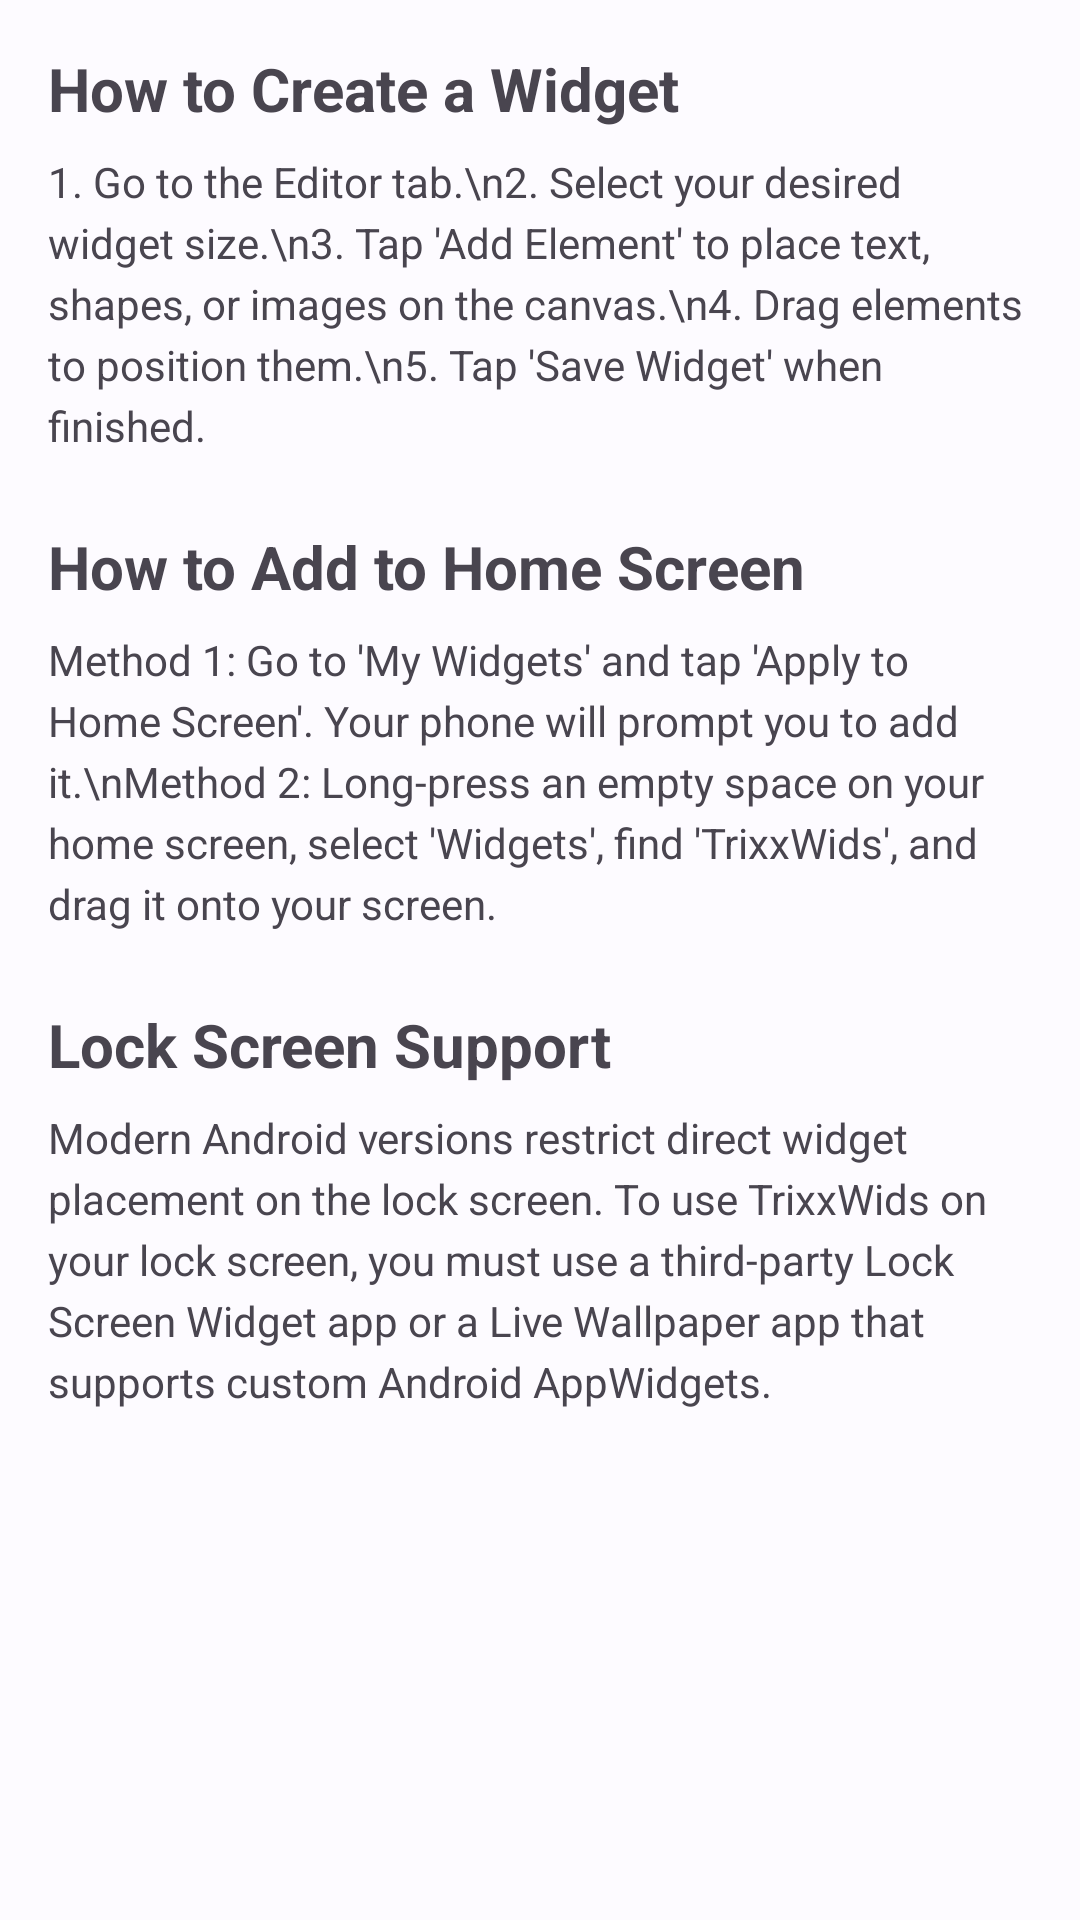

The Android layout XML behind this screen, and the referenced resources:
<!-- AndroidManifest.xml: application theme Theme.TrixxWids -->
<!-- res/layout/fragment_help.xml -->
<?xml version="1.0" encoding="utf-8"?>
<ScrollView xmlns:android="http://schemas.android.com/apk/res/android"
    android:layout_width="match_parent"
    android:layout_height="match_parent"
    android:padding="16dp">

    <LinearLayout
        android:layout_width="match_parent"
        android:layout_height="wrap_content"
        android:orientation="vertical">

        <TextView
            android:layout_width="match_parent"
            android:layout_height="wrap_content"
            android:text="How to Create a Widget"
            android:textSize="20sp"
            android:textStyle="bold"
            android:layout_marginBottom="8dp"/>

        <TextView
            android:layout_width="match_parent"
            android:layout_height="wrap_content"
            android:text="1. Go to the Editor tab.\n2. Select your desired widget size.\n3. Tap 'Add Element' to place text, shapes, or images on the canvas.\n4. Drag elements to position them.\n5. Tap 'Save Widget' when finished."
            android:lineSpacingExtra="4dp"
            android:layout_marginBottom="24dp"/>

        <TextView
            android:layout_width="match_parent"
            android:layout_height="wrap_content"
            android:text="How to Add to Home Screen"
            android:textSize="20sp"
            android:textStyle="bold"
            android:layout_marginBottom="8dp"/>

        <TextView
            android:layout_width="match_parent"
            android:layout_height="wrap_content"
            android:text="Method 1: Go to 'My Widgets' and tap 'Apply to Home Screen'. Your phone will prompt you to add it.\nMethod 2: Long-press an empty space on your home screen, select 'Widgets', find 'TrixxWids', and drag it onto your screen."
            android:lineSpacingExtra="4dp"
            android:layout_marginBottom="24dp"/>
            
        <TextView
            android:layout_width="match_parent"
            android:layout_height="wrap_content"
            android:text="Lock Screen Support"
            android:textSize="20sp"
            android:textStyle="bold"
            android:layout_marginBottom="8dp"/>

        <TextView
            android:layout_width="match_parent"
            android:layout_height="wrap_content"
            android:text="Modern Android versions restrict direct widget placement on the lock screen. To use TrixxWids on your lock screen, you must use a third-party Lock Screen Widget app or a Live Wallpaper app that supports custom Android AppWidgets."
            android:lineSpacingExtra="4dp"
            android:layout_marginBottom="24dp"/>

    </LinearLayout>
</ScrollView>
<!-- resources referenced by this layout -->
<resources>
  <style name="Theme.TrixxWids" parent="Theme.Material3.DayNight">
          <item name="colorPrimary">@color/md_theme_light_primary</item>
          <item name="colorOnPrimary">@color/md_theme_light_onPrimary</item>
          <item name="colorPrimaryContainer">@color/md_theme_light_primaryContainer</item>
          <item name="colorOnPrimaryContainer">@color/md_theme_light_onPrimaryContainer</item>
          <item name="colorSecondary">@color/md_theme_light_secondary</item>
          <item name="colorOnSecondary">@color/md_theme_light_onSecondary</item>
          <item name="android:colorBackground">@color/md_theme_light_background</item>
          <item name="colorOnBackground">@color/md_theme_light_onBackground</item>
          <item name="colorSurface">@color/md_theme_light_surface</item>
          <item name="colorOnSurface">@color/md_theme_light_onSurface</item>
      </style>
  <color name="md_theme_light_primary">#0061A4</color>
  <color name="md_theme_light_onPrimary">#FFFFFF</color>
  <color name="md_theme_light_primaryContainer">#D1E4FF</color>
  <color name="md_theme_light_onPrimaryContainer">#001D36</color>
  <color name="md_theme_light_secondary">#535F70</color>
  <color name="md_theme_light_onSecondary">#FFFFFF</color>
  <color name="md_theme_light_background">#FDFBFF</color>
  <color name="md_theme_light_onBackground">#1A1C1E</color>
  <color name="md_theme_light_surface">#FDFBFF</color>
  <color name="md_theme_light_onSurface">#1A1C1E</color>
</resources>
